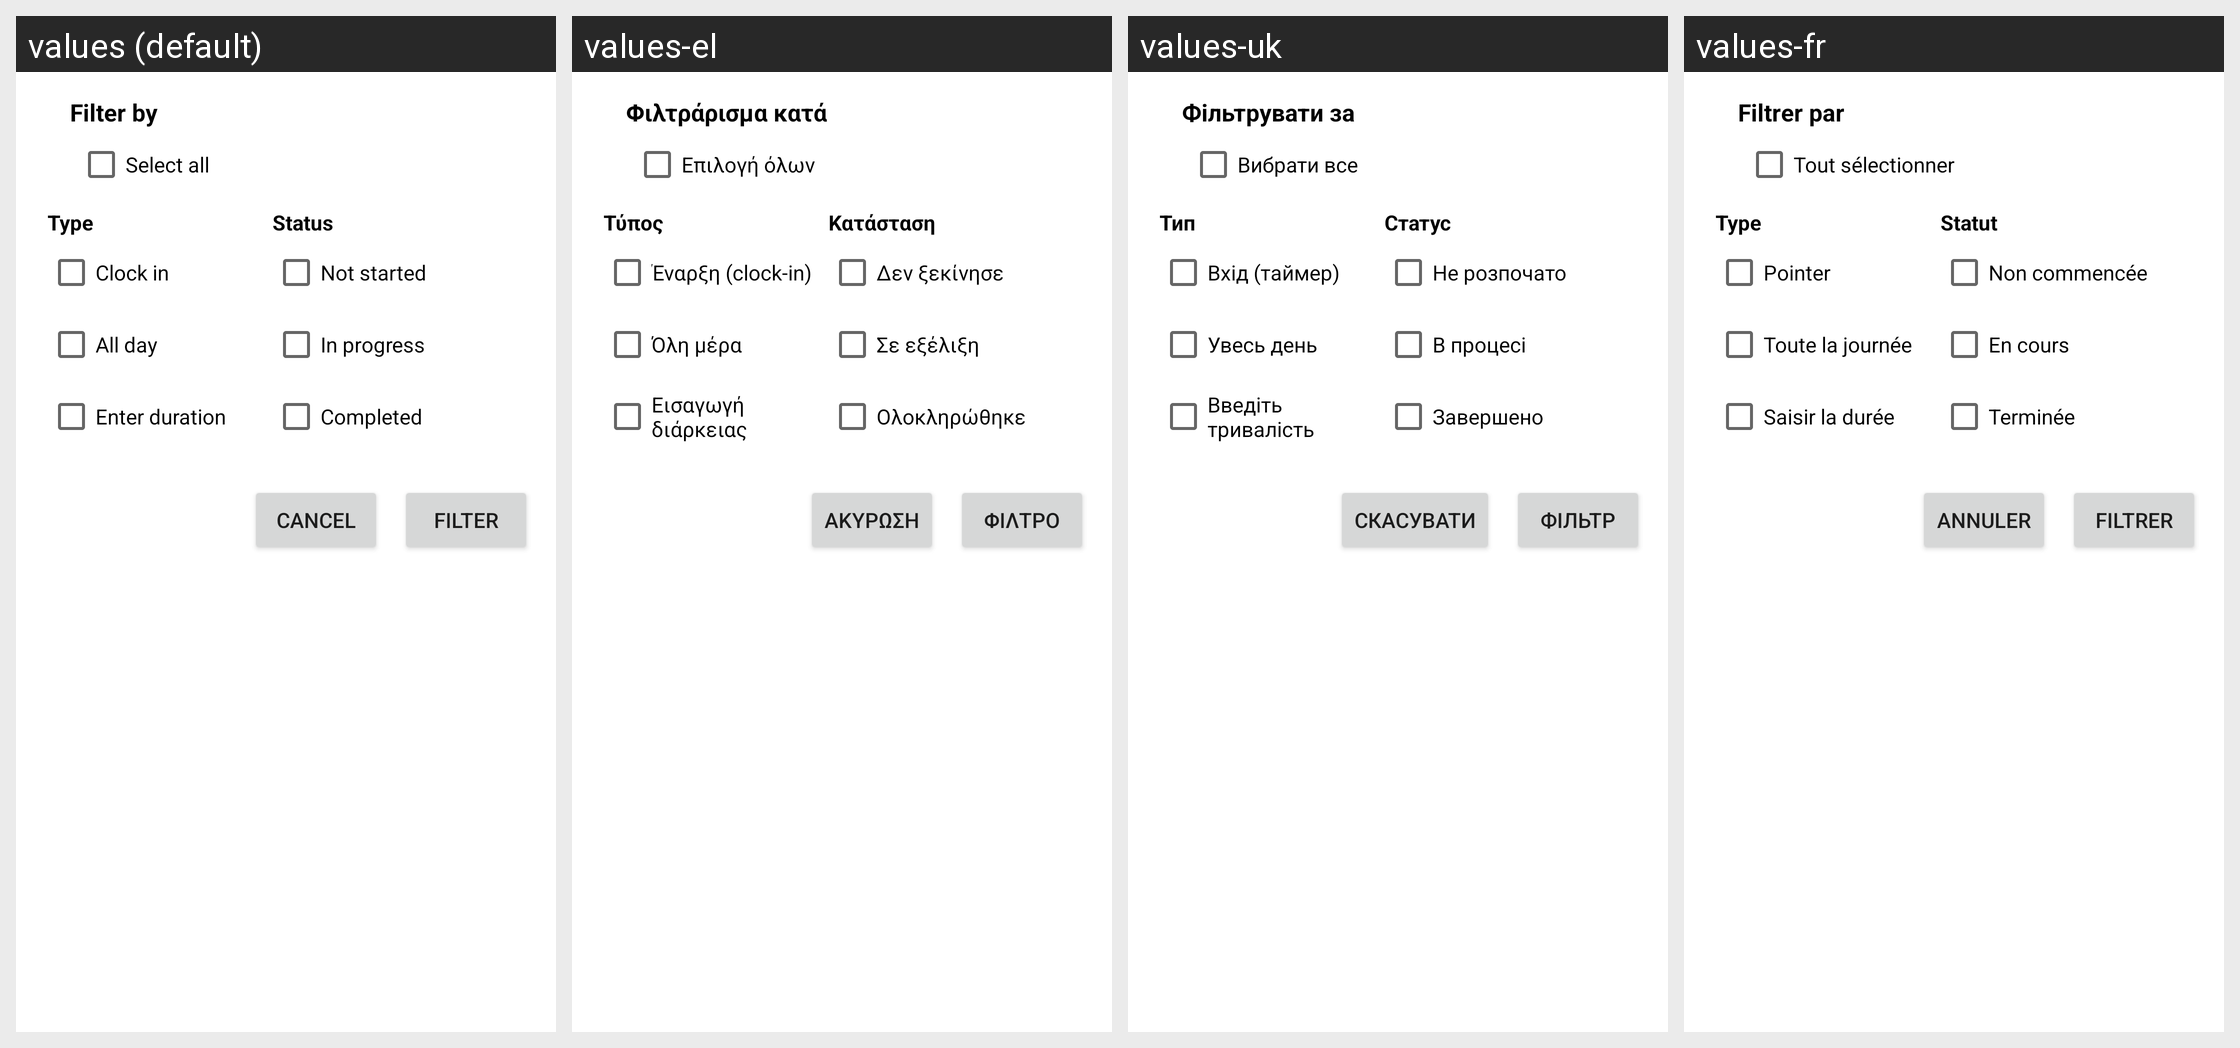

For this localized Android screen grid, give each drawn string resource with its value in every locale shown.
Android screen res/layout/dialog_filters.xml rendered under 4 locales, left to right: values (default), values-el, values-uk, values-fr. Device: Nexus 5 (rendered at 1080×1920; each locale shown at half size, 540×960, under a caption strip naming it); theme Theme.TaskManager.
Other locales in the repository, not shown: values-bn, values-cs, values-de, values-es, values-gu, values-hi, values-hu, values-it, values-kn, values-ml, values-mr, values-pa, values-pl, values-pt-rBR, values-ro, values-ta, values-te, values-tr.
Strings drawn on this screen, with the default value and each locale's value (text and hints the layout hard-codes, and strings that could not be matched under every locale, appear in the picture but are not listed):

filter_by
  values: Filter by
  values-el: Φιλτράρισμα κατά
  values-uk: Фільтрувати за
  values-fr: Filtrer par

select_all
  values: Select all
  values-el: Επιλογή όλων
  values-uk: Вибрати все
  values-fr: Tout sélectionner

type
  values: Type
  values-el: Τύπος
  values-uk: Тип
  values-fr: Type

clockin
  values: Clock in
  values-el: Έναρξη (clock-in)
  values-uk: Вхід (таймер)
  values-fr: Pointer

all_day
  values: All day
  values-el: Όλη μέρα
  values-uk: Увесь день
  values-fr: Toute la journée

enter_duration
  values: Enter duration
  values-el: Εισαγωγή διάρκειας
  values-uk: Введіть тривалість
  values-fr: Saisir la durée

status
  values: Status
  values-el: Κατάσταση
  values-uk: Статус
  values-fr: Statut

status_not_started
  values: Not started
  values-el: Δεν ξεκίνησε
  values-uk: Не розпочато
  values-fr: Non commencée

status_in_progress
  values: In progress
  values-el: Σε εξέλιξη
  values-uk: В процесі
  values-fr: En cours

status_completed
  values: Completed
  values-el: Ολοκληρώθηκε
  values-uk: Завершено
  values-fr: Terminée

cancel
  values: Cancel
  values-el: Ακύρωση
  values-uk: Скасувати
  values-fr: Annuler

filter
  values: Filter
  values-el: Φίλτρο
  values-uk: Фільтр
  values-fr: Filtrer
